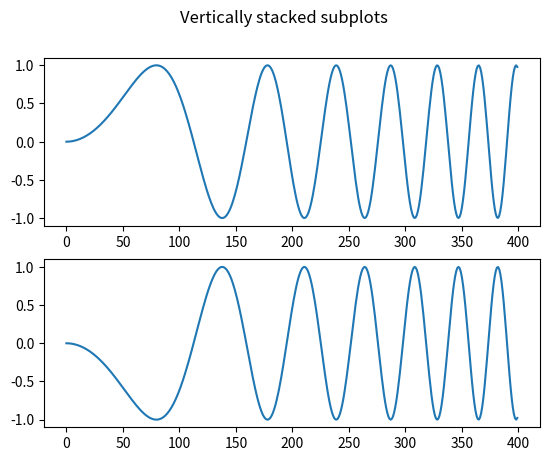

Source code (Python):
import matplotlib.pyplot as plt
import numpy as np

# Some example data to display
x = np.linspace(0, 2 * np.pi, 400)
y = np.sin(x ** 2)

fig, axs = plt.subplots(2)
fig.suptitle('Vertically stacked subplots')
axs[0].plot(y)
axs[1].plot(-y)
plt.show()
